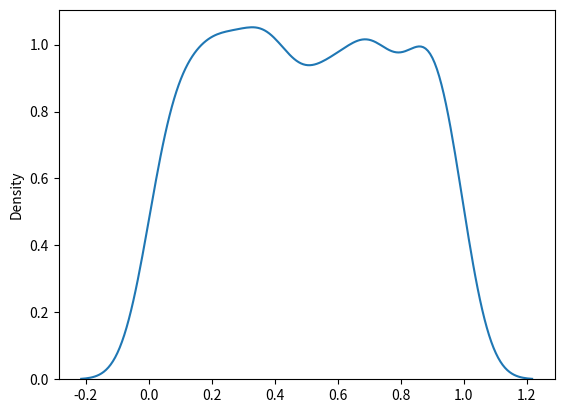

Generate this figure with matplotlib:
import matplotlib.pyplot as plt
import seaborn as sns
from numpy import random
print('Numpy')
print()

# Used to describe probability where every event has
# equal chances of occurring. E.g. Generation of random numbers.

# It has three parameters:
# a - lower bound - default 0.0.
# b - upper bound - default 1.0.
# size - The shape of the returned array.

# Create a 2x3 uniform distribution sample:
x = random.uniform(size=(2, 3))
print(x)

# Visualization of Uniform Distribution
sns.distplot(random.uniform(size=1000), hist=False)
plt.show()
